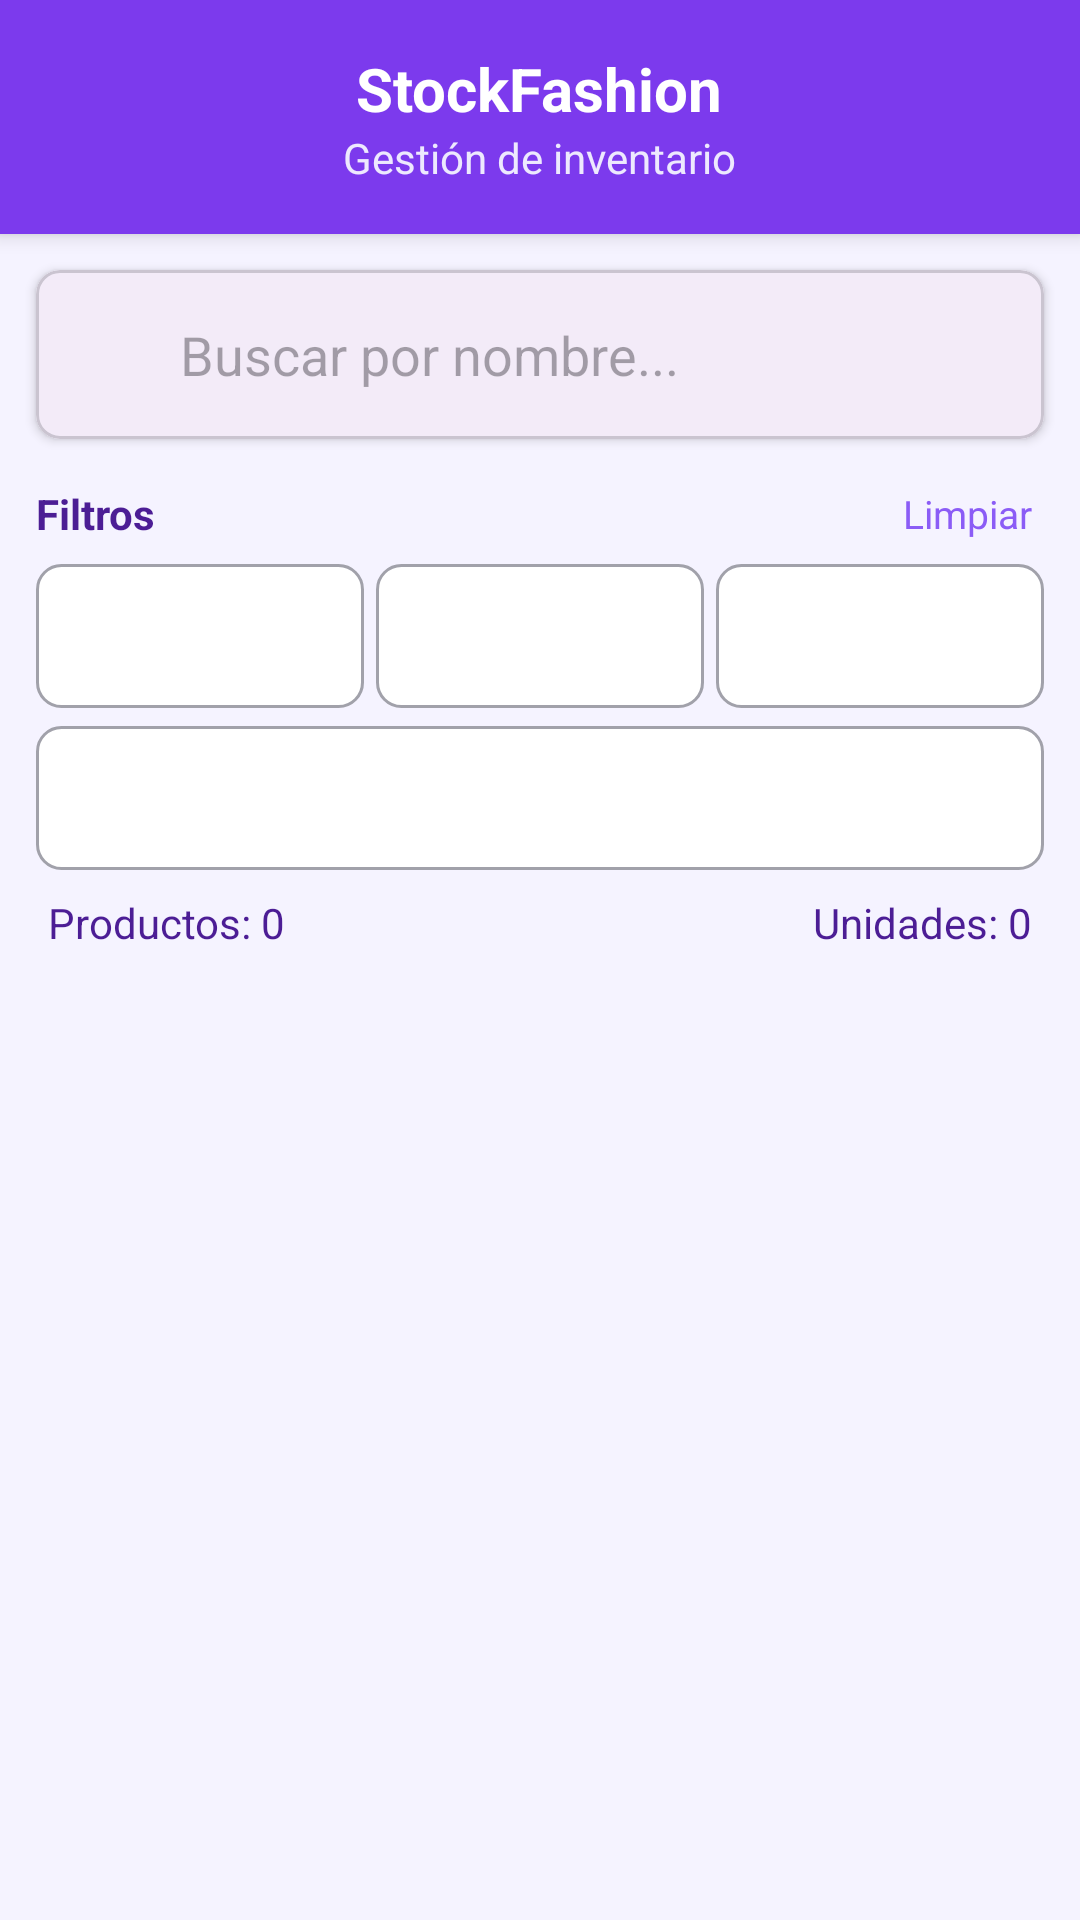

Reconstruct the res/layout file that produces this screen, plus the resources it refers to.
<!-- AndroidManifest.xml: application theme Theme.StockFashion -->
<!-- res/layout/activity_modificar.xml -->
<?xml version="1.0" encoding="utf-8"?>
<LinearLayout xmlns:android="http://schemas.android.com/apk/res/android"
    xmlns:app="http://schemas.android.com/apk/res-auto"
    xmlns:tools="http://schemas.android.com/tools"
    android:id="@+id/main"
    android:layout_width="match_parent"
    android:layout_height="match_parent"
    android:orientation="vertical"
    android:background="#F5F3FF"
    tools:context=".Modificar">

    
    <LinearLayout
        android:layout_width="match_parent"
        android:layout_height="wrap_content"
        android:background="#7C3AED"
        android:padding="16dp"
        android:orientation="vertical"
        android:elevation="4dp">

        <TextView
            android:layout_width="wrap_content"
            android:layout_height="wrap_content"
            android:text="StockFashion"
            android:textColor="#FFFFFF"
            android:textSize="20sp"
            android:textStyle="bold"
            android:layout_gravity="center" />

        <TextView
            android:layout_width="wrap_content"
            android:layout_height="wrap_content"
            android:text="Gestión de inventario"
            android:textColor="#EDE9FE"
            android:textSize="14sp"
            android:layout_gravity="center" />
    </LinearLayout>

    
    <com.google.android.material.card.MaterialCardView
        android:layout_width="match_parent"
        android:layout_height="wrap_content"
        app:cardCornerRadius="8dp"
        app:cardElevation="2dp"
        android:layout_margin="12dp">

        <LinearLayout
            android:layout_width="match_parent"
            android:layout_height="wrap_content"
            android:orientation="horizontal"
            android:padding="8dp">

            <ImageView
                android:layout_width="24dp"
                android:layout_height="24dp"
                android:src="@drawable/outline_search_24"
                app:tint="#7C3AED"
                android:layout_gravity="center_vertical" />

            <EditText
                android:id="@+id/etSearch"
                android:layout_width="match_parent"
                android:layout_height="wrap_content"
                android:hint="Buscar por nombre..."
                android:padding="8dp"
                android:background="@android:color/transparent"
                android:layout_marginStart="8dp" />
        </LinearLayout>
    </com.google.android.material.card.MaterialCardView>

    
    <LinearLayout
        android:layout_width="match_parent"
        android:layout_height="wrap_content"
        android:paddingHorizontal="12dp"
        android:paddingBottom="4dp"
        android:gravity="center_vertical"
        android:orientation="horizontal">

        <TextView
            android:layout_width="0dp"
            android:layout_height="wrap_content"
            android:layout_weight="1"
            android:text="Filtros"
            android:textColor="#4C1D95"
            android:textStyle="bold" />

        <TextView
            android:id="@+id/tvClearFilters"
            android:layout_width="wrap_content"
            android:layout_height="wrap_content"
            android:text="Limpiar"
            android:textColor="#8B5CF6"
            android:textSize="13sp"
            android:padding="4dp" />
    </LinearLayout>

    
    <LinearLayout
        android:layout_width="match_parent"
        android:layout_height="wrap_content"
        android:paddingHorizontal="12dp"
        android:orientation="vertical">

        
        <LinearLayout
            android:layout_width="match_parent"
            android:layout_height="wrap_content"
            android:orientation="horizontal"
            android:layout_marginBottom="6dp">

            <Spinner
                android:id="@+id/spBrand"
                android:layout_width="0dp"
                android:layout_height="48dp"
                android:layout_weight="1"
                android:layout_marginEnd="4dp"
                android:background="@drawable/spinner_background" />

            <Spinner
                android:id="@+id/spType"
                android:layout_width="0dp"
                android:layout_height="48dp"
                android:layout_weight="1"
                android:layout_marginEnd="4dp"
                android:background="@drawable/spinner_background" />

            <Spinner
                android:id="@+id/spSize"
                android:layout_width="0dp"
                android:layout_height="48dp"
                android:layout_weight="1"
                android:background="@drawable/spinner_background" />
        </LinearLayout>

        
        <LinearLayout
            android:layout_width="match_parent"
            android:layout_height="wrap_content"
            android:orientation="horizontal">

            <Spinner
                android:id="@+id/spStock"
                android:layout_width="match_parent"
                android:layout_height="48dp"
                android:background="@drawable/spinner_background" />
        </LinearLayout>
    </LinearLayout>

    
    <LinearLayout
        android:id="@+id/layoutStats"
        android:layout_width="match_parent"
        android:layout_height="wrap_content"
        android:orientation="horizontal"
        android:paddingHorizontal="16dp"
        android:paddingVertical="8dp">

        <TextView
            android:id="@+id/tvCount"
            android:layout_width="0dp"
            android:layout_height="wrap_content"
            android:layout_weight="1"
            android:text="Productos: 0"
            android:textColor="#4C1D95" />

        <TextView
            android:id="@+id/tvTotal"
            android:layout_width="wrap_content"
            android:layout_height="wrap_content"
            android:text="Unidades: 0"
            android:gravity="end"
            android:textColor="#4C1D95" />
    </LinearLayout>

    
    <androidx.recyclerview.widget.RecyclerView
        android:id="@+id/tblVerStock"
        android:layout_width="match_parent"
        android:layout_height="0dp"
        android:layout_weight="1"
        android:paddingHorizontal="4dp"
        android:clipToPadding="false"
        tools:listitem="@layout/item_producto_gestion" />

</LinearLayout>
<!-- res/layout/item_producto_gestion.xml (included above) -->
<?xml version="1.0" encoding="utf-8"?>
<com.google.android.material.card.MaterialCardView xmlns:android="http://schemas.android.com/apk/res/android"
    xmlns:app="http://schemas.android.com/apk/res-auto"
    android:layout_width="match_parent"
    android:layout_height="wrap_content"
    app:cardElevation="3dp"
    app:cardCornerRadius="8dp"
    android:layout_marginHorizontal="8dp"
    android:layout_marginVertical="5dp">

    <LinearLayout
        android:layout_width="match_parent"
        android:layout_height="wrap_content"
        android:orientation="vertical"
        android:padding="12dp">


        <LinearLayout
            android:layout_width="match_parent"
            android:layout_height="wrap_content"
            android:orientation="horizontal">

            <LinearLayout
                android:layout_width="0dp"
                android:layout_height="wrap_content"
                android:layout_weight="1"
                android:orientation="vertical">

                <TextView
                    android:id="@+id/tvNombreProducto"
                    android:layout_width="wrap_content"
                    android:layout_height="wrap_content"
                    android:text="Nombre del Producto"
                    android:textSize="18sp"
                    android:textStyle="bold"
                    android:textColor="@color/black"/>

                <TextView
                    android:id="@+id/tvDetallesProducto"
                    android:layout_width="wrap_content"
                    android:layout_height="wrap_content"
                    android:text="Marca: Nike - Tipo: Camiseta - Talla: M"
                    android:textSize="13sp" />

            </LinearLayout>

            <TextView
                android:id="@+id/tvCantidadProducto"
                android:layout_width="wrap_content"
                android:layout_height="wrap_content"
                android:text="x10"
                android:textSize="20sp"
                android:textStyle="bold"
                android:textColor="@color/black"
                android:layout_gravity="center_vertical"/>

        </LinearLayout>


        <View
            android:layout_width="match_parent"
            android:layout_height="1dp"
            android:background="#E0E0E0"
            android:layout_marginTop="12dp"
            android:layout_marginBottom="8dp"/>

        <LinearLayout
            android:layout_width="match_parent"
            android:layout_height="wrap_content"
            android:orientation="horizontal">

            <com.google.android.material.button.MaterialButton
                android:id="@+id/btnModificarCantidad"
                style="?attr/materialButtonOutlinedStyle"
                android:layout_width="0dp"
                android:layout_height="wrap_content"
                android:layout_weight="1"
                android:text="Modificar"
                app:icon="@drawable/baseline_mode_edit_24" />

            <com.google.android.material.button.MaterialButton
                android:id="@+id/btnEliminarProducto"
                style="?attr/materialButtonOutlinedStyle"
                android:layout_width="0dp"
                android:layout_height="wrap_content"
                android:layout_marginStart="8dp"
                android:layout_weight="1"
                android:text="Eliminar"
                app:icon="@drawable/outline_delete_24" />

        </LinearLayout>

    </LinearLayout>

</com.google.android.material.card.MaterialCardView>
<!-- resources referenced by this layout -->
<resources>
  <!-- drawable spinner_background (drawable) -->
  <?xml version="1.0" encoding="utf-8"?>
  <shape xmlns:android="http://schemas.android.com/apk/res/android">
      <solid android:color="#FFFFFF"/>
      <corners android:radius="8dp"/>
      <stroke android:width="1dp" android:color="#A1A1AA"/>
  </shape>
  <style name="Theme.StockFashion" parent="Base.Theme.StockFashion" />
  <style name="Base.Theme.StockFashion" parent="Theme.Material3.DayNight.NoActionBar">
          
          
      </style>
  <!-- not gathered from this repository: default colours our renderer supplied (Android Studio template values) -->
  <color name="black">#FF000000</color>
</resources>
